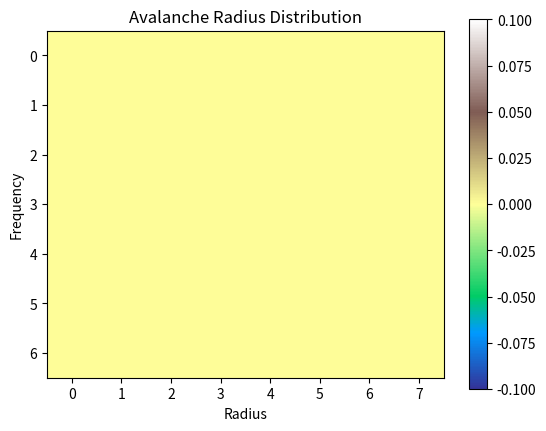

Write the Python code that produced this figure. (Note: this script raises an exception after producing the figure.)
'''
=====================================
[redacted]
======================================
'''

from random import randint, uniform
import matplotlib.pyplot as plt
import numpy as np
import scipy.interpolate as sp

# for plotting
import matplotlib.pyplot as plt
from matplotlib import pylab
from numpy import linalg as LA
from scipy import stats



# --------------------------------------------------------------------------
class SandGrid:

    class Avalanche:

        def __init__(self):
            # Want AV data every time we have a AV
            self.time = 0
            self.av_at_time = []
            self.av_size = []
            self.av_lifet = []
            self.av_area = []
            self.av_r = []

        def nextdrop(self):
            self.time += 1

        def avalanche_occured(self, av_dict):
            # Store the step time of occurance
            self.av_at_time.append(self.time)

            # Store size of this averlance in list
            self.av_size.append(av_dict.get('size'))

            #Store area
            self.av_area.append(av_dict.get('area'))

            # Store lifetime of avalanche
            self.av_lifet.append(av_dict.get('lifetime'))

            # Store the radius of the averlance
            self.av_r.append(av_dict.get('radius'))




        def graph_distribution(self, array, title, xlabel, fit=False):
            # get your array, (should already be non-zero)
            vals = np.array(array)

            unique, counts = np.unique(vals, return_counts=True)

            if fit == True:
                x = np.log(unique)
                # Normalize the counts
                y = np.log(counts)#/np.array(np.linalg.norm(counts)))


                fig, ax = plt.subplots()

                # calculate polynomial
                z = np.polyfit(x, y,1)
                f = np.poly1d(z)
                print(f)

                # Print the relation on the graph
                plt.text(0.85,0.85, f,horizontalalignment='center', verticalalignment='center',transform=ax.transAxes)

                # calculate new x's and y's
                x_new = np.linspace(min(x), max(x))
                y_new = f(x_new)
                plt.plot(x, y,x_new, y_new)
                ylabel = 'Frequency (log)'
                xlabel = xlabel + ' (log)'

                title = title + " (Normalized)"


            else:
                x = unique
                # Normalize the counts
                y = counts#/np.array(np.linalg.norm(counts))
                plt.plot(x, y)
                ylabel = 'Frequency'


            plt.title(title)
            plt.xlabel(xlabel)
            plt.ylabel(ylabel)
            plt.show()



        def plot_relationship(self, xlist, ylist, xlabel, ylabel, log=True):

            if log:
                x = np.log(np.array(xlist))
                y = np.log(np.array(ylist))
                scale = 'log'
            else:
                x = xlist
                y = ylist
                scale = 'lin'

            fig, ax = plt.subplots()

            # calculate polynomial
            z = np.polyfit(x, y,1)
            f = np.poly1d(z)
            print(f)

            # Print the relation on the graph
            plt.text(0.85,0.4, f,horizontalalignment='center', verticalalignment='center',transform=ax.transAxes)

            # calculate new x's and y's
            x_new = np.linspace(min(x), max(x))
            y_new = f(x_new)

            plt.plot(x, y,'o', x_new, y_new)

            title = 'Avalanche ' + xlabel + ' vs ' + ylabel + " (" + scale + scale +")"
            plt.title(title)
            plt.xlabel(xlabel + " (" + scale +")")
            plt.ylabel(ylabel + " (" + scale +")")

            ax = plt.gca()
            ax.set_facecolor((0.898, 0.898, 0.898))
            fig = plt.gcf()
            plt.show()



    # Initilze MxN grid
    # Outside is off the table
    def __init__(self, M, N, controls, add_sand=1, max=4, grad=45):
        self.M = M
        self.N = N
        self.controls = controls
        self.add_sand = add_sand
        self.max = max

        # Start with a 2D
        self.grid = [[0 for i in range(self.N)] for j in range(self.M)]
        self.mass_array = [0]
        # make a subclass of AV data
        self.avalanche = self.Avalanche()
        self.sand_diff = np.round(np.tan((grad * np.pi)/180)) - 1 # what the gradient corresponds to in sand difference.

        if self.sand_diff < 1:
            self.sand_diff = 1
        if self.sand_diff > 6:
            self.sand_diff = 6

        if self.controls.get('slope_table'):
            for i in range(self.M):
                for j in range(self.N):
                    self.grid[i][j] -= j

        self.slope_table = [[0 for i in range(self.N)] for j in range(self.M)]
        for i in range(self.M):
            for j in range(self.N):
                self.slope_table[i][j] -= j


    def run_sim(self):

        # Drop sand on Table
        # and return that location to .is_hill to see if this drop causes am avalanche
        # We return the location to calculate the radius
        av_dict = self.is_hill(self.drop_sand())
        # We have gone though an entire grid and there are no more spills
        # Check if we have had an avalanche at this time -> so we need to track if we did
        if  av_dict.get('size') != 0:

            # if we did, store the time it occured at
            self.avalanche.avalanche_occured(av_dict)

        # Now check the total number of sand on the table After everything has
        # spilled
        self.mass_array.append(self.grid_sum())



    # prints the sand value in a MxN grid
    def print_grid(self):

        for i in self.grid:
            for j in i:
                print("{:<2}".format(j),end=' ')
            print()
        print()

    # Randomly drop a peice of sand somewhere on Grid
    # Arrays start at 0
    def drop_sand(self):

        # every time we drop sand, increase time (AV) by 1
        self.avalanche.nextdrop()

        # if we are using control to only drop in middle
        if self.controls.get('drop_mid'):
            x = int(self.M/2)
            y = int(self.N/2)

        elif self.controls.get('drop_half'):
            x = randint(0, int(self.M/2))
            y = randint(0, self.N - 1)

        else:

            if self.controls.get('dis') == 'uniform':
                x = randint(0, self.M - 1)
                y = randint(0, self.N - 1)

            if self.controls.get('dis') == 'gauss':
                # want gauss centered on middle, with sigma such that being out off our plot happens 100 - 99.73% of the time (and distregard otherwise)
                # so self.M/2 to get the range either side, then /3 to be within 3 Stddiv
                x = -1
                y = -1

                while x not in range(0, self.M - 1):
                    x = int(np.random.normal(self.controls.get('meanx'), self.controls.get('sigmax')))

                while y not in range(0, self.N - 1):
                    y = int(np.random.normal(self.controls.get('meany'), self.controls.get('sigmay')))


            if self.controls.get('dis') == 'powerlaw':
                x = -1
                y = -1

                a = self.controls.get('powerlaw_a')
                while x not in range(0, self.M - 1):
                    x = int(np.random.power(a))

                while y not in range(0, self.N - 1):
                    y = int(np.random.power(a))

        self.grid[x][y] += self.add_sand

        return {'x': x, 'y':y}


    # Checks every location to see if it is too tall
    # can spill up hill...
    def is_hill(self, xy_dict):
        spill = True
        av = 0
        lifetime = 0

        # use this to track the locations of unique topping sites (area)
        tops_at = [[0 for i in range(self.N)] for j in range(self.M)]

        while spill:
            spill = False
            # check everywhere
            site_loc = []
            for i in range(self.M):
                for j in range(self.N):
                    # if is too big, spill

                    if self.grid[i][j] >= self.max:
                        site_loc.append([i,j])
                        # We have a site (Only count once)
                        tops_at[i][j] = 1

            for loc in site_loc:

                # avalanche adds the number of sand spilled during self.spill()
                if self.controls.get('smart_spill'):
                    spill_results = self.smart_spill(loc)
                    av += spill_results[0]
                    spill = spill_results[1]
                    # maybe we have a spill (might not have high enough gradient)
                else:
                    av += self.spill(loc)
                    #We have had a spill, so will need to check if there are any left over big piles.
                    spill = True

            for i in range(self.M):
                for j in range(self.N):
                    if self.grid[i][j] < self.slope_table[i][j]:
                        print('Gone below')
                        self.print_grid()
                        break
            if spill:
                # We have to increase the life time of avalanche by 1. But the previous
                lifetime += 1


        # Now we should count all the unique sites
        n_u_top = self.grid_sum(tops_at)

        # Claculate the radius from (x_0, y_0)
        max_r = self.radius_from(xy_dict, tops_at)

        # Return the size of avalanche in all
        return {'size': av , 'area':n_u_top, 'lifetime':lifetime, 'radius':max_r}


    def radius_from(self, xy_dict, site_grid):
        # We will consider the radius to be number of sites to the furtherest away site that is changed (Including spilling and stopping on)
        '''
        0  0  0  0
        0  0  1  1
        0  0  1  *
        0  0  0  1

        0  0  #  #
        0  #  1  1
        0  #  1  *
        0  0  #  1

        This is a 4x4 grid that started at * and 1 are unique topping sites. The radius of this is 2. (# is where sand spilled to but didnt cause a spill)
        '''
        # Site original drop
        x = xy_dict.get('x')
        y = xy_dict.get('y')
        top_loc = [[x,y]]

        # Get the locations in an array
        for i in range(self.M):
            for j in range(self.N):
                if site_grid[i][j] == 1:
                    top_loc.append([i,j])

        d_max = 0
        # Go though each location and find the linear linear distance
        sites_affected = []
        for a in top_loc:
            sites_affected.append(a)
            i = a[0]
            j = a[1]

            if i != 0:
                # Not on a hoz edge
                sites_affected.append([i-1,j])
            if i != self.M - 1:
                sites_affected.append([i+1,j])

            # Vert edge:
            if j != 0:
                sites_affected.append([i,j-1])
            if j != self.N - 1:
                sites_affected.append([i,j+1])

        #Now every point that was affected is in sites_affected
        for a in sites_affected:
            dx = abs(a[0] - x)
            dy = abs(a[1] - y)



            d_xy = dx + dy
            if d_max < d_xy:
                d_max = d_xy
        return d_max

    def spill(self, loc):
        i = loc[0]
        j = loc[1]
        # decrease the number of sand at (i,j) by self.max

        self.grid[i][j] -= self.max
        # check if on the edge
        # Can spill uphill - nonphysical

        if i != 0:
            # Not on a hoz edge
            self.grid[i-1][j] += 1
        if i != self.M - 1:
            self.grid[i+1][j] += 1

        # Vert edge:
        if j != 0:
            self.grid[i][j-1] += 1
        if j != self.N - 1:
            self.grid[i][j+1] += 1
        return self.max

    def smart_spill(self, loc):
        i = loc[0]
        j = loc[1]
        spill = False

        n_spilled = 0

        # there is a chance that the pile wont spill at all. (only spill stoc_prob percent of the time)
        if self.controls.get('stocastic_spill') and uniform(0, 1) > self.controls.get('stoc_prob'):
            return [n_spilled, spill]


        # check if on the edge
        # Can only spill downhill

        # Not on a hoz edge
        # Check to see if can spill downhill with a bigger gradient difference

        if i != 0:
            if self.grid[i][j]  > self.grid[i-1][j] + self.sand_diff:
                self.grid[i-1][j] += 1
                n_spilled += 1
        else:
            # spilled off edge
            n_spilled += 1

        if (i != self.M - 1):
            if self.grid[i][j] > self.grid[i+1][j] + self.sand_diff:
                self.grid[i+1][j] += 1
                n_spilled += 1
        else:
            # spilled off edge
            n_spilled += 1

        # Check if not on Vert edge and is spilling downhill:
        if j != 0:
            if self.grid[i][j] > self.grid[i][j-1] + self.sand_diff:
                self.grid[i][j-1] += 1
                n_spilled += 1
        else:
            n_spilled += 1

        if (j != self.N - 1):
            if self.grid[i][j] > self.grid[i][j+1] + self.sand_diff:
                self.grid[i][j+1] += 1
                n_spilled += 1
        else:
            n_spilled += 1


        self.grid[i][j] -= n_spilled


        # Note that is nothing spilled, it must be surrounded by hills over max, so running program again will get the surrounding first. It will evetually each somewhere it can spill/edge so will terminate.
        if n_spilled != 0:
            spill = True
        return [n_spilled, spill]

    def graph(self):

        # make 1d array for x and y direction ([0, 1, 2, 3...] etc)
        x = range(int(self.M))
        y = range(self.N)

        # get Z values from Table.grid - this is the num sand at a particular (x,y). Has to be a np array to work.
        Z = np.asarray(self.grid)

        fig, ax = plt.subplots()
        cax = ax.imshow(self.grid, cmap='terrain')
        ax.set_title('No slope - Random Placement, ({0},{1})'.format(self.M, self.N))
        cbar = fig.colorbar(cax)
        plt.show()
        #fig.savefig('./Graph.pdf')

    def grid_sum(self,grid=None):

        # map(sum, input) will return a list with the sums across all your rows,
        # then, the outer most sum will add up that list.
        if grid==None:
            return sum(map(sum, self.grid))
        else:
            return sum(map(sum, grid))

    def graph_array(self, Tables, xlabel, ylabel, title, steps):

        #plt.plot(arrays[1],'o',alpha=0.2, label="({0}x{1})".format(2*self.M, 2*self.N))
        plt.plot(arrays,'x', alpha=0.5, label="({0}x{1})".format(self.M, self.N) )

        plt.ylabel(ylabel)
        plt.xlabel(xlabel)
        title = '{0} ({1} steps)'.format(title, steps)
        plt.title(title)
        plt.legend(loc='upper right')
        plt.show()


def graph_array_size(Tables, xlabel, ylabel, title, steps):
    for Table in Tables:

        #plt.plot(arrays[1],'o',alpha=0.2, label="({0}x{1})".format(2*self.M, 2*self.N))
        plt.plot(Table.avalanche.av_size,'x', alpha=0.2, label="({0}x{1})".format(Table.M, Table.N) )

    plt.ylabel(ylabel)
    plt.xlabel(xlabel)
    title = '{0} ({1} steps)'.format(title, steps)
    plt.title(title)
    plt.legend(loc='upper right')
    plt.show()


# --------------------------------------------------------------------------
if __name__ == '__main__':

    '''===================================================================='''
    # Controls
    M = 7
    N = 8
    steps = 20000
    gradient = 45 # 45 < grad < 80

    #Drop Distribution + turn on/off various parmas
    controls =  { 'dis'   : 'uniform',
                            #'gauss', # centered on middle
                            # 'powerlaw', # centered on left side
                 'meanx'  : M/2, # only used for gauss
                 'meany'  : N/2,
                 'sigmax' : M/6,
                 'sigmay' : N/6,
                 'powerlaw_a' : 1.1, # a > 1
                 'smart_spill' : False,
                 'stocastic_spill': False,
                 'stoc_prob' : 0.9,
                 'drop_mid' : False, # drop in the middle of the grid
                 'drop_half': False,# drop only on top half
                 'slope_table' : False
                 }


    '''===================================================================='''

    print('Running a {0}x{1} grid for {2} steps with a {3} Distribution \n'.format(M,N,steps, controls.get('dis')))
    # Initilze grid MxN
    # it will be flat z = 0
    Table = SandGrid(M, N, controls=controls, grad=gradient)
    Subtable = SandGrid(M, N, controls=controls, grad=gradient)



    # Run multiple ensembles:
    for ensembles in range(10):


        for i in range(steps):
            Subtable.run_sim()
            #Table2.run_sim()
    #Store data in list then input the average of all the runs into Table(master)



    '''
        # Drop sand on Table
        # and return that location to .is_hill to see if this drop causes am avalanche
        # We return the location to calculate the radius
        av_dict = Table.is_hill(Table.drop_sand())
        # We have gone though an entire grid and there are no more spills
        # Check if we have had an avalanche at this time -> so we need to track if we did
        if  av_dict.get('size') != 0:

            # if we did, store the time it occured at
            Table.avalanche.avalanche_occured(av_dict)

        # Now check the total number of sand on the table After everything has
        # spilled
        Table.mass_array.append(Table.grid_sum())'''
    '''
    Tables = [Table1, Table2]
    for Table in Tables:'''
    Table.print_grid()
    Table.graph()
    '''=============================================================='''
    #Table.graph_array([Table2.mass_array, Table1.mass_array], 'Time', 'Mass of Sand', 'Sand Mass Over Time',steps)

    '''Table.graph_array(Table.avalanche.av_size, 'Time', 'Avalanche Size', 'Avalanches Over Time',steps)
    Table.graph_array(Table.avalanche.av_area, 'Time', 'Number of Unique Steps', 'Avalanche Area over Time',steps)
    Table.graph_array(Table.avalanche.av_lifet, 'Time', 'Lifetime of Avalanche', 'Avalanche Lifetime over Time',steps)
    Table.graph_array(Table.avalanche.av_r, 'Time', 'Radius of Avalanche', 'Avalanche Radius over Time',steps)'''

    ''' ===================================================================='''
    #Table.avalanche.graph_distribution(Table.avalanche.av_size, 'Avalanche Size Distribution','Size',fit=False)
    Table.avalanche.graph_distribution(Table.avalanche.av_area, 'Avalanche Area Distribution', 'Area', fit=False)
    Table.avalanche.graph_distribution(Table.avalanche.av_lifet, 'Avalanche Lifetime Distribution', 'Lifetime', fit=False)
    Table.avalanche.graph_distribution(Table.avalanche.av_r, 'Avalanche Radius Distribution', 'Radius', fit=False)
    ''' ===================================================================='''

    Table.avalanche.plot_relationship(Table.avalanche.av_size, Table.avalanche.av_size, 'Size', 'Size')
    Table.avalanche.plot_relationship(Table.avalanche.av_area, Table.avalanche.av_size, 'Area', 'Size')
    Table.avalanche.plot_relationship(Table.avalanche.av_lifet, Table.avalanche.av_size, 'Life Time', 'Size')
    Table.avalanche.plot_relationship(Table.avalanche.av_r,Table.avalanche.av_size, 'Radius', 'Size')
